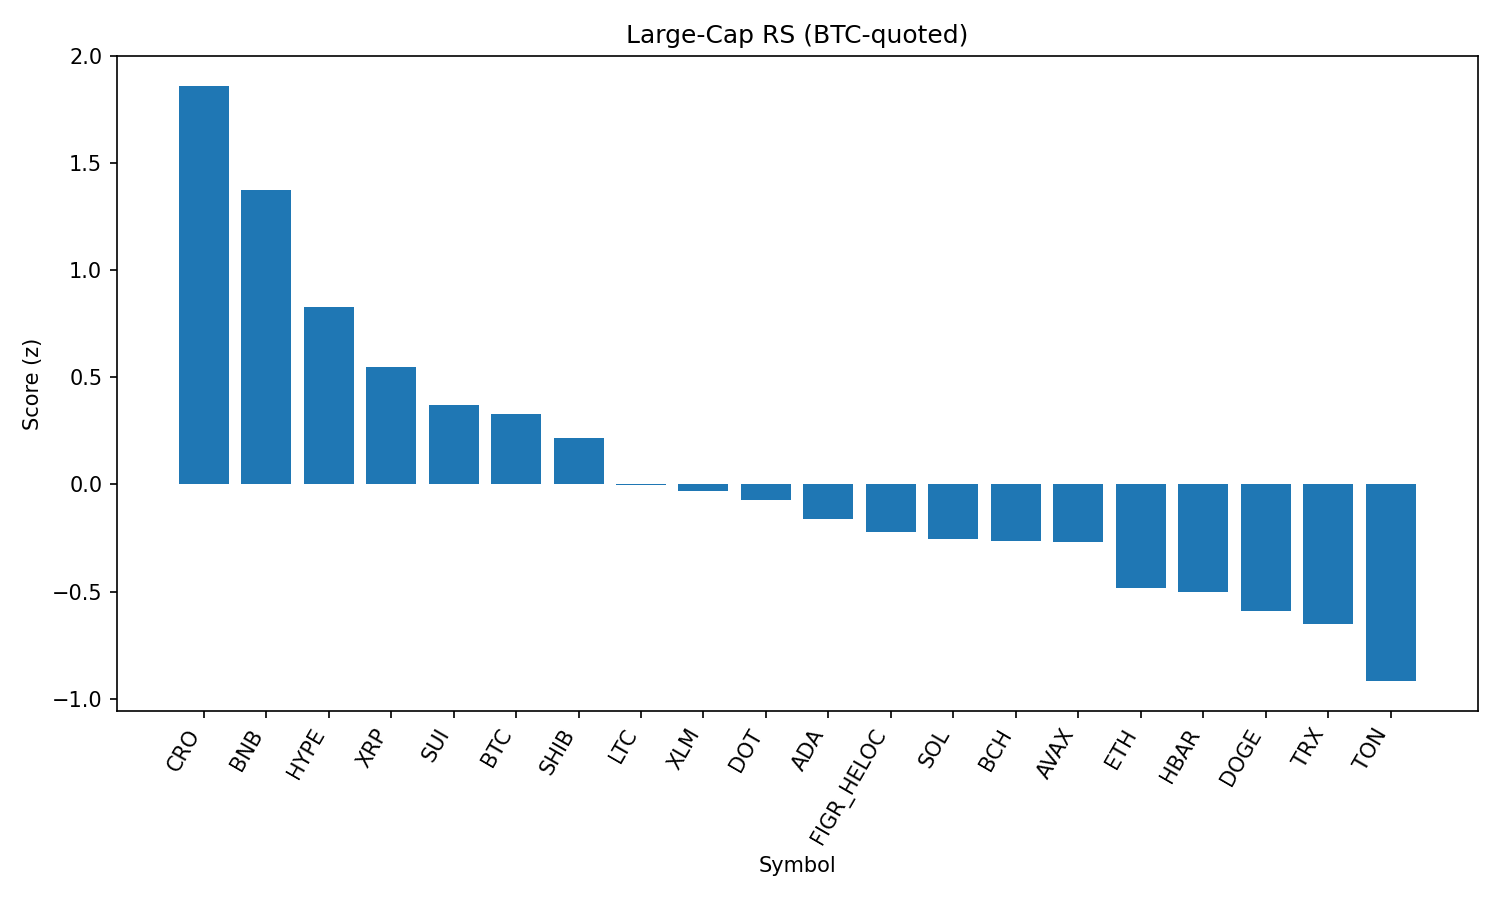

The file beside this chart, header and first rows:
rank, name, symbol, price_btc, price_usd, pct_1h_btc, pct_24h_btc, pct_7d_btc, market_cap_rank, market_cap_usd, volume_usd, score
1, Cronos, CRO, 2.43e-06, 0.2696, 0.567, 1.628, -16.65, 26, 9061053160, 118344168, 1.862
2, BNB, BNB, 0.007779, 862.4, 0.06076, 3.239, -1.731, 5, 120030196279, 1165967960, 1.377
3, Hyperliquid, HYPE, 0.0004228, 46.87, -0.004643, 1.272, 5.588, 17, 12691965252, 341802247, 0.8291
4, XRP, XRP, 2.534e-05, 2.81, 0.118, -0.03721, -2.02, 4, 167471072456, 4566768320, 0.5493
5, Sui, SUI, 3.027e-05, 3.36, 0.06114, -0.1484, -1.131, 19, 11977368873, 852043524, 0.3707
6, Bitcoin, BTC, 1.0, 110854, 0.0, 0.0, 0.0, 1, 2208135355034, 39391309166, 0.3293
7, Shiba Inu, SHIB, 1.10412e-10, 1.224e-05, -0.05445, 0.7013, -3.454, 31, 7208292390, 182542818, 0.2163
8, Litecoin, LTC, 0.001006, 111.6, -0.08273, -0.005659, -1.049, 28, 8510188101, 412942134, -0.000423
9, Stellar, XLM, 3.22e-06, 0.3571, -0.002832, -0.7382, -2.248, 22, 11326718923, 138020141, -0.03131
10, Polkadot, DOT, 3.438e-05, 3.81, -0.1407, 0.3701, -1.614, 35, 5804375167, 207957354, -0.07303
11, Cardano, ADA, 7.42e-06, 0.8231, -0.07595, -0.4035, -2.921, 11, 30036340563, 1154537139, -0.1607
12, Figure Heloc, FIGR_HELOC, 9.06e-06, 1.005, -0.002724, -0.8796, -6.738, 18, 12301124000, 27562765, -0.2209
13, Solana, SOL, 0.001826, 202.5, -0.048, -1.11, -2.051, 6, 109534910393, 5459578692, -0.2545
14, Bitcoin Cash, BCH, 0.005311, 588.7, -0.1727, -0.9398, 7.45, 20, 11727951707, 593831324, -0.2653
15, Avalanche, AVAX, 0.0002179, 24.16, -0.04141, -1.362, -0.3035, 23, 10201767705, 422281591, -0.2676
16, Ethereum, ETH, 0.03879, 4300, -0.05646, -1.686, -4.026, 2, 519056268010, 25641784866, -0.4812
17, Hedera, HBAR, 1.95e-06, 0.2161, -0.109, -0.8465, -6.32, 25, 9162327113, 146915033, -0.504
18, Dogecoin, DOGE, 1.93e-06, 0.214, -0.1891, -0.7481, -2.858, 9, 32266431896, 1715265248, -0.5886
19, TRON, TRX, 2.99e-06, 0.3309, -0.2498, -0.1832, -4.591, 10, 31326868078, 715722405, -0.6523
20, Toncoin, TON, 2.745e-05, 3.04, -0.3092, -0.6344, -3.248, 30, 7816701889, 112389073, -0.9183
21, Chainlink, LINK, 0.0002002, 22.2, -0.2261, -1.879, -7.012, 13, 15053443494, 880827332, -1.176
